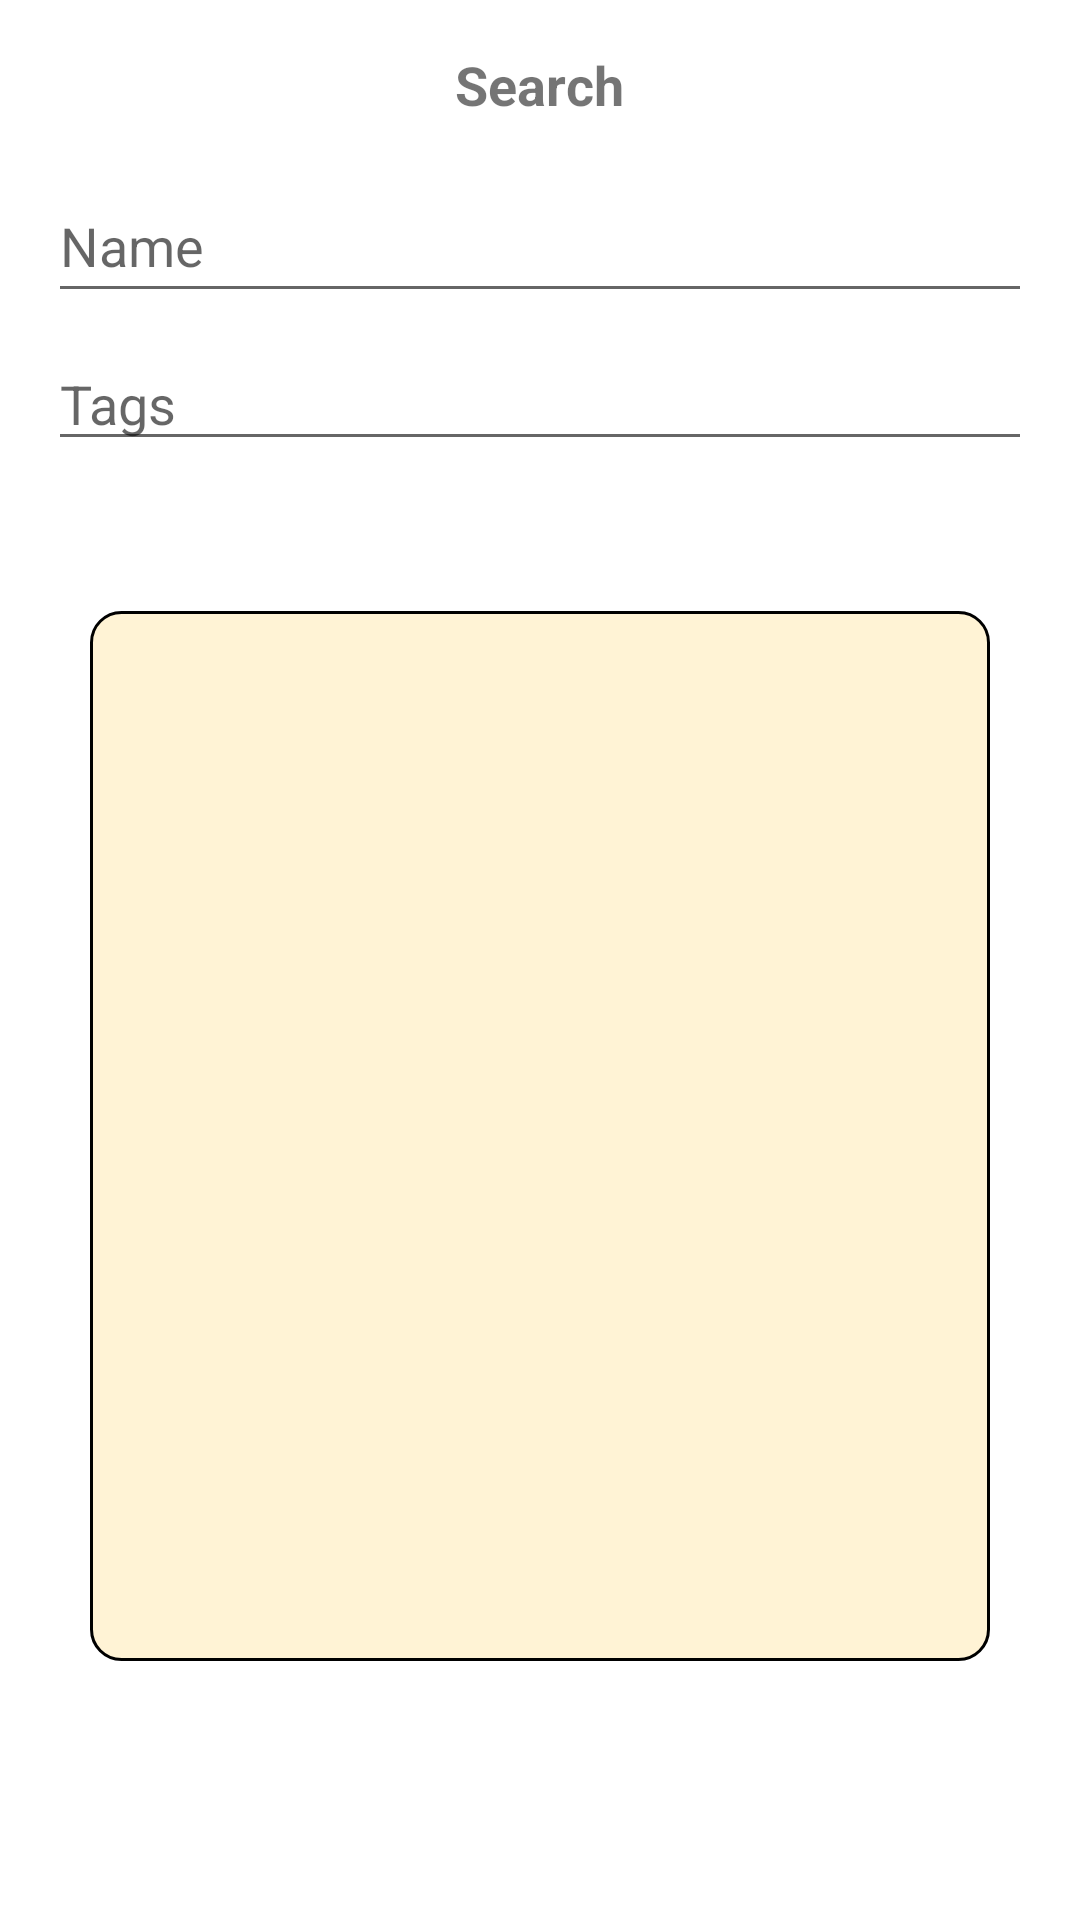

Produce the Android XML layout that renders to this screen, including the resource entries it uses.
<!-- AndroidManifest.xml: application theme Theme.WIG -->
<!-- res/layout/search.xml -->
<LinearLayout
    xmlns:android="http://schemas.android.com/apk/res/android"
    xmlns:tools="http://schemas.android.com/tools"
    android:layout_width="match_parent"
    android:layout_height="wrap_content"
    android:orientation="vertical"
    android:padding="16dp">

    
    <TextView
        android:id="@+id/titleSearchView"
        android:layout_width="wrap_content"
        android:layout_height="wrap_content"
        android:text="@string/search"
        android:textSize="18sp"
        android:textStyle="bold"
        android:layout_gravity="center_horizontal"
        android:layout_marginBottom="16dp"/>

    
    <EditText
        android:id="@+id/nameSearchText"
        android:layout_width="match_parent"
        android:layout_height="wrap_content"
        android:hint="@string/name"
        android:minHeight="48dp"
        android:inputType="text"
        android:autofillHints="item name" />

    <RelativeLayout
        android:layout_width="match_parent"
        android:layout_height="wrap_content"
        android:layout_marginTop="8dp">

        <EditText
            android:id="@+id/tagsSearchText"
            android:layout_width="match_parent"
            android:layout_height="wrap_content"
            android:hint="@string/tags"
            tools:ignore="TouchTargetSizeCheck"
            android:inputType="text"
            android:autofillHints="@string/tags" />
    </RelativeLayout>

    <LinearLayout
        android:id="@+id/search_table"
        android:layout_width="300dp"
        android:layout_height="350dp"
        android:layout_gravity="center"
        android:layout_marginTop="50dp"
        android:layout_marginBottom="50dp"
        android:background="@drawable/textbox_background"
        android:padding="2dp"
        android:contentDescription="@string/table_description"
        android:visibility="visible">

        <androidx.recyclerview.widget.RecyclerView
            android:id="@+id/search_table_recycler_view"
            android:layout_width="match_parent"
            android:layout_height="match_parent" />
    </LinearLayout>

    
    <LinearLayout
        android:layout_width="match_parent"
        android:layout_height="wrap_content"
        android:gravity="end"
        android:layout_marginTop="16dp">

        <Button
            android:id="@+id/cancelButton"
            android:layout_width="wrap_content"
            android:layout_height="wrap_content"
            android:text="@string/cancel"
            android:layout_marginEnd="8dp"
            style="?android:attr/buttonBarButtonStyle" />

        <Button
            android:id="@+id/searchButton"
            android:layout_width="wrap_content"
            android:layout_height="wrap_content"
            android:text="@string/search"
            android:layout_marginEnd="8dp"
            style="?android:attr/buttonBarButtonStyle" />

    </LinearLayout>

</LinearLayout>
<!-- resources referenced by this layout -->
<resources>
  <!-- drawable textbox_background (drawable) -->
  <?xml version="1.0" encoding="utf-8"?>
  <shape xmlns:android="http://schemas.android.com/apk/res/android"
      android:shape="rectangle">
      <corners android:radius="10dp"/>
  
      <solid android:color="?attr/menuBackground"/>
  
      <stroke
          android:color="?attr/colorTextboxOutline"
          android:width="1dp"/>
  
  </shape>
  <string name="cancel">Cancel</string>
  <string name="name">Name</string>
  <string name="search">Search</string>
  <string name="table_description">Table to populate.</string>
  <string name="tags">Tags</string>
  <style name="Theme.WIG" parent="Theme.MaterialComponents.DayNight.NoActionBar">
          
          <item name="colorPrimary">#FF2196F3</item>
          <item name="colorPrimaryVariant">#FF1976D2</item>
          <item name="colorOnPrimary">@color/white</item>
          
          <item name="colorSecondary">#FFFFCC80</item>
          <item name="colorSecondaryVariant">#FFF57C00</item>
          <item name="colorOnSecondary">@color/black</item>
          
          <item name="android:statusBarColor">?attr/colorPrimaryVariant</item>
          
          <item name="colorTextboxOutline">@color/black</item>
          <item name="colorIcons">@color/black</item>
          <item name="menuBackground">#77FFE5A5</item>
  
          <item name="background">@color/light_blue_background</item>
          <item name="colorOnBackground">@color/black</item>
      </style>
  <color name="white">#FFFFFFFF</color>
  <color name="black">#FF000000</color>
  <color name="light_blue_background">#E3F2FD</color>
</resources>
